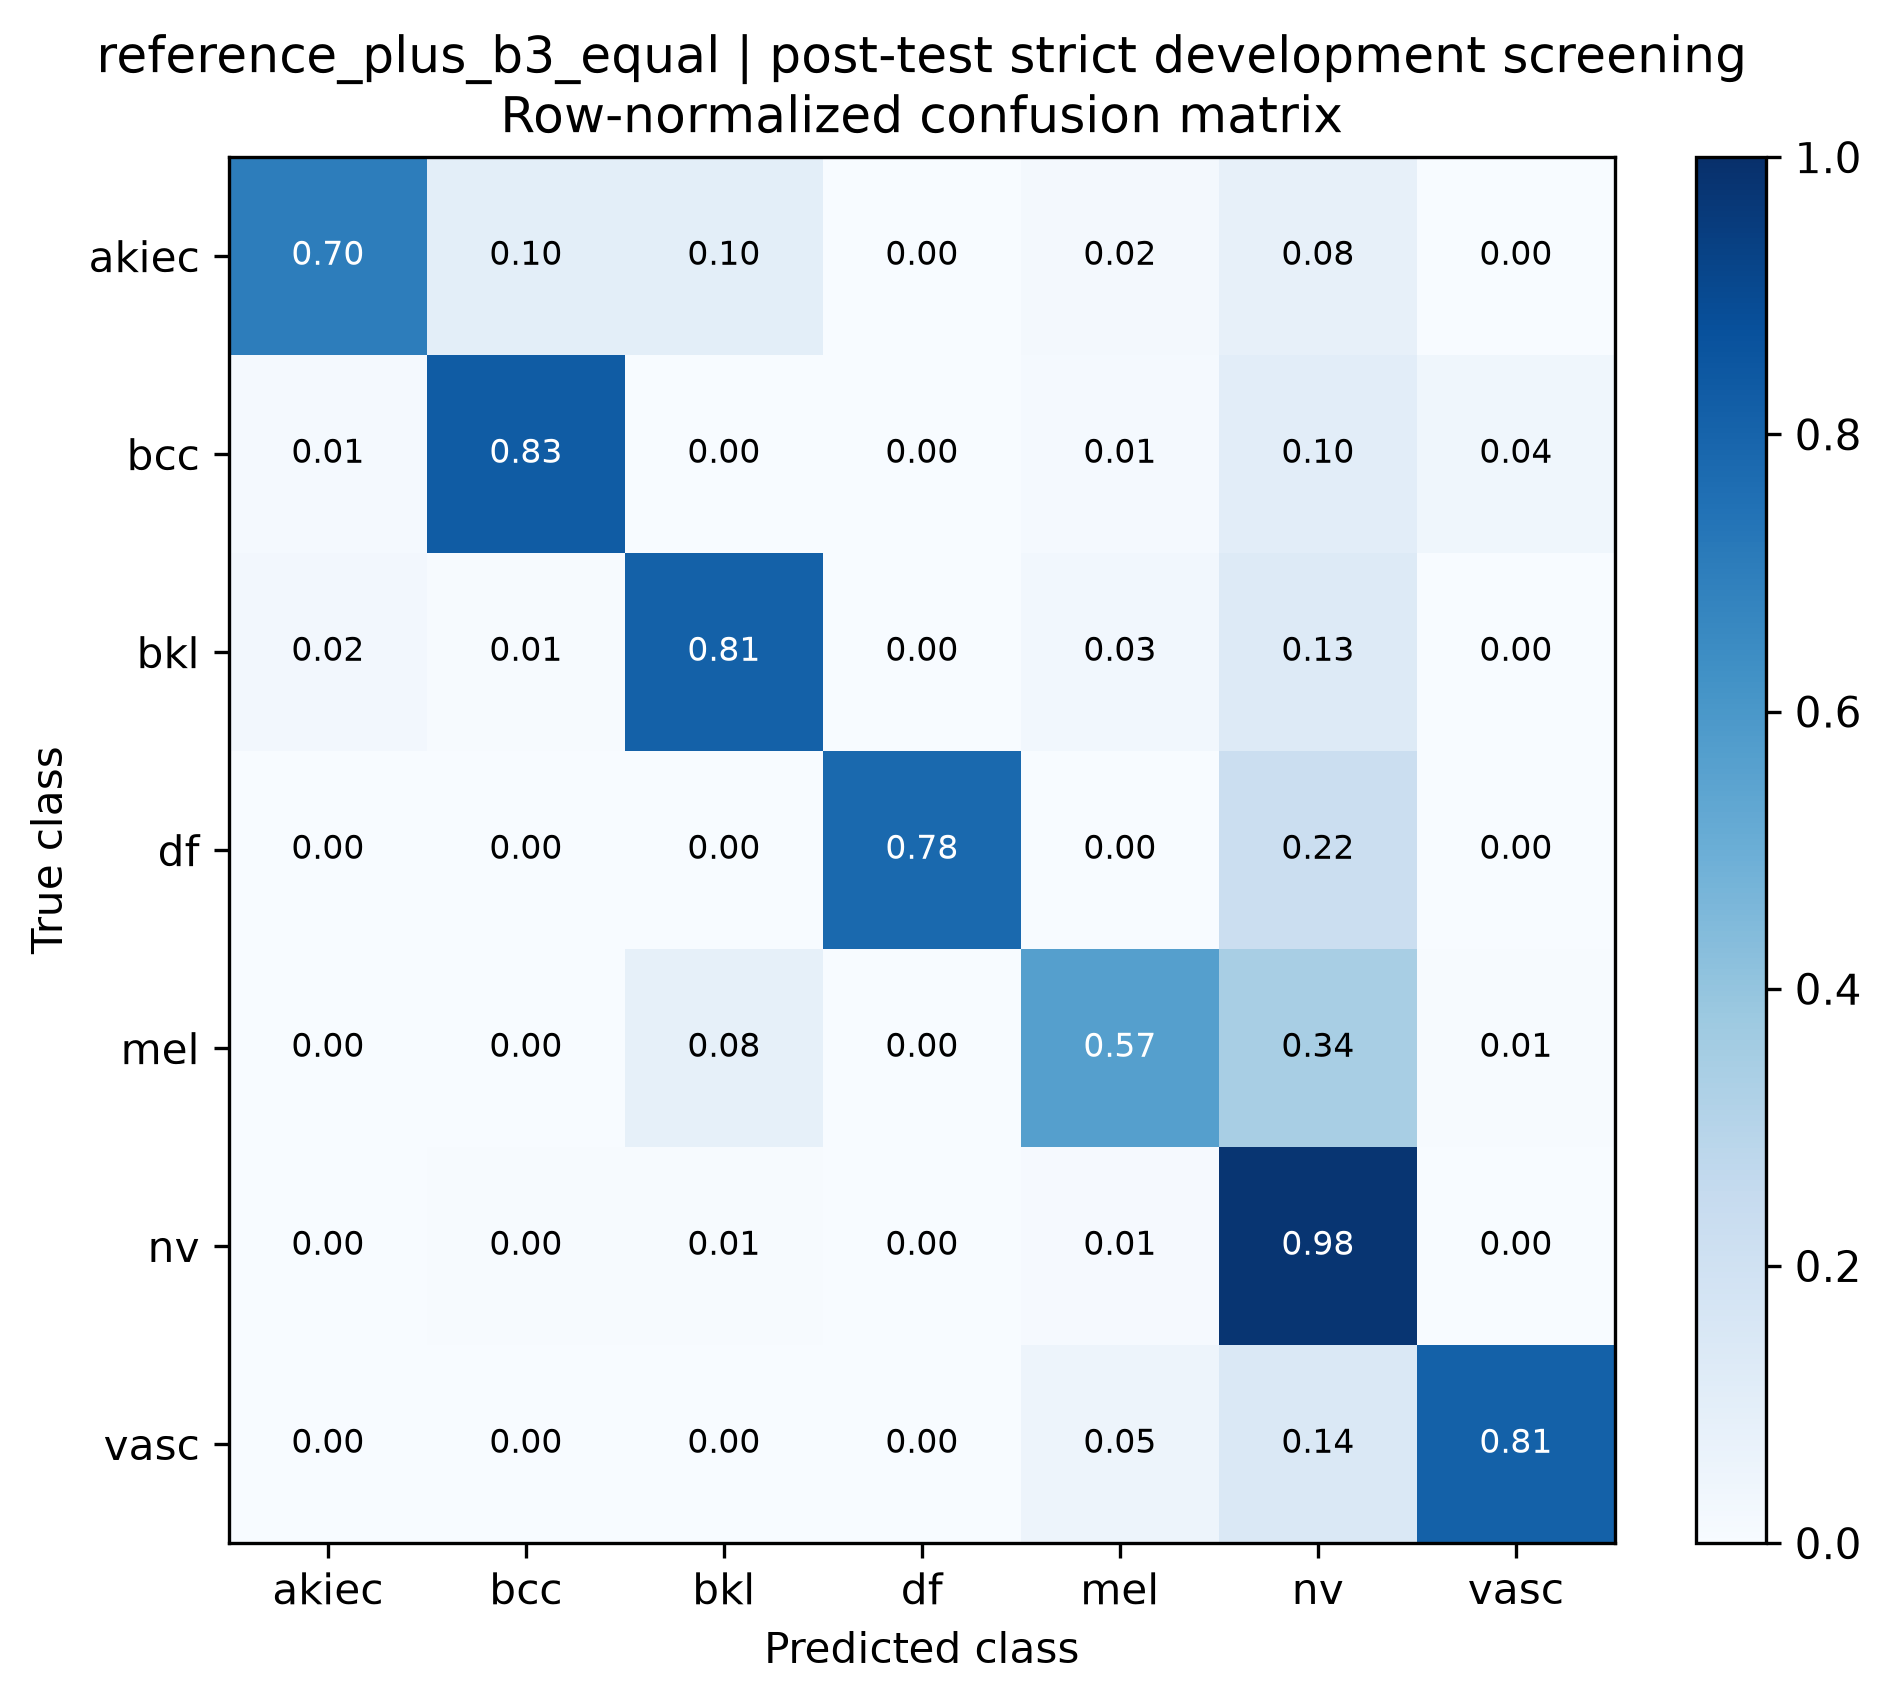

Values plotted in this chart, from the file beside it:
true_class, akiec, bcc, bkl, df, mel, nv, vasc
akiec, 0.7, 0.1, 0.1, 0.0, 0.02, 0.08, 0.0
bcc, 0.01299, 0.8312, 0.0, 0.0, 0.01299, 0.1039, 0.03896
bkl, 0.02424, 0.006061, 0.8121, 0.0, 0.0303, 0.1273, 0.0
df, 0.0, 0.0, 0.0, 0.7778, 0.0, 0.2222, 0.0
mel, 0.0, 0.0, 0.08434, 0.0, 0.5663, 0.3434, 0.006024
nv, 0.0, 0.00497, 0.005964, 0.0, 0.008946, 0.9801, 0.0
vasc, 0.0, 0.0, 0.0, 0.0, 0.04762, 0.1429, 0.8095
